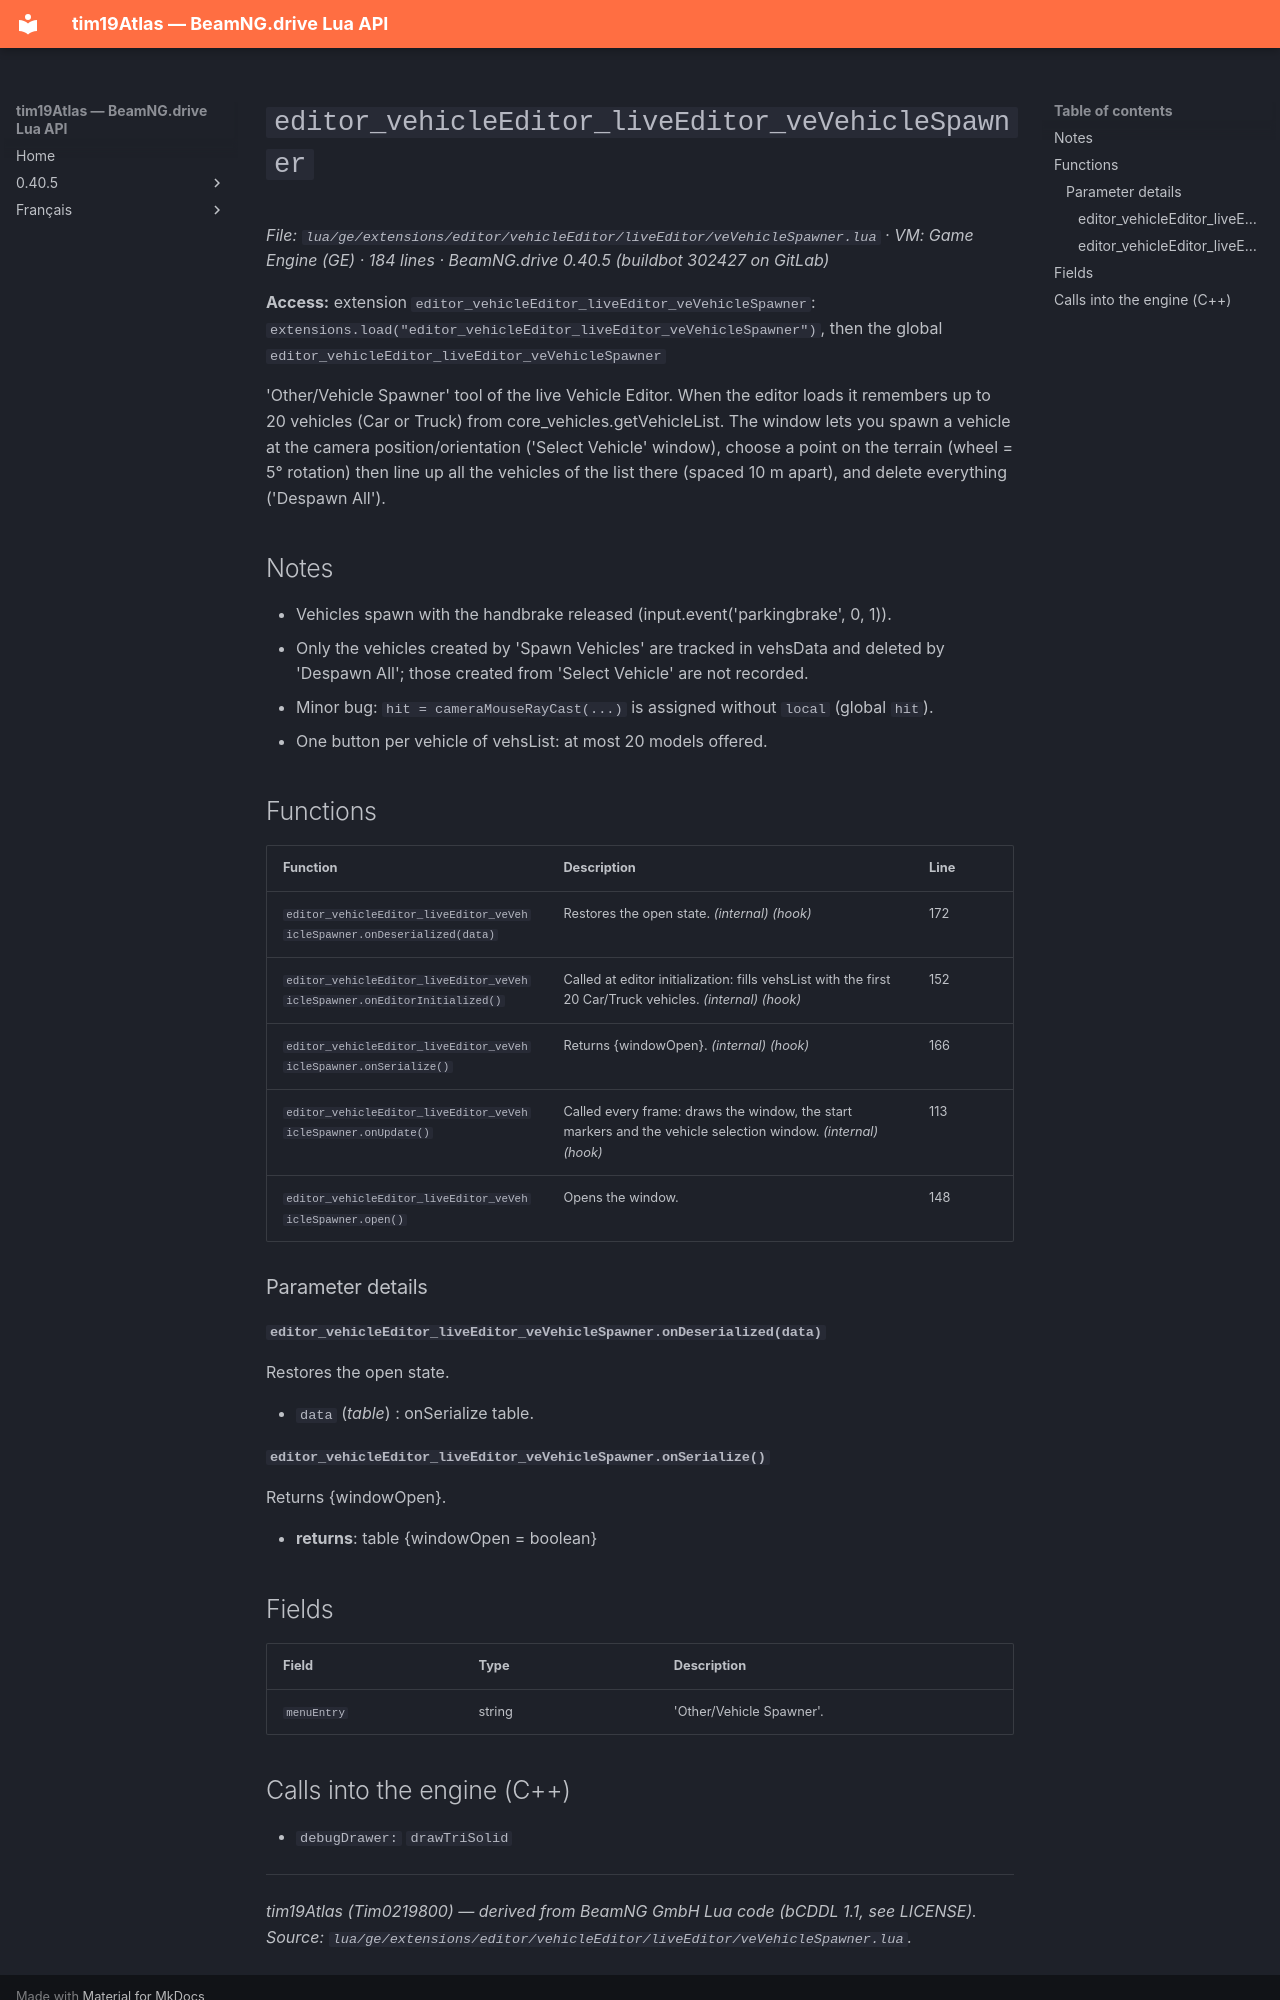

repository: Tim0219800/beamng-lua-atlas · page: 0.40.5/ge/extensions/editor/vehicleEditor/liveEditor/veVehicleSpawner.html · generator: mkdocs

# `editor_vehicleEditor_liveEditor_veVehicleSpawner`

*File: `lua/ge/extensions/editor/vehicleEditor/liveEditor/veVehicleSpawner.lua` · VM: Game Engine (GE) · 184 lines · BeamNG.drive 0.40.5 (buildbot 302427 on GitLab)*

**Access:** extension `editor_vehicleEditor_liveEditor_veVehicleSpawner`: `extensions.load("editor_vehicleEditor_liveEditor_veVehicleSpawner")`, then the global `editor_vehicleEditor_liveEditor_veVehicleSpawner`

'Other/Vehicle Spawner' tool of the live Vehicle Editor. When the editor loads it remembers up to 20 vehicles (Car or Truck) from core_vehicles.getVehicleList. The window lets you spawn a vehicle at the camera position/orientation ('Select Vehicle' window), choose a point on the terrain (wheel = 5° rotation) then line up all the vehicles of the list there (spaced 10 m apart), and delete everything ('Despawn All').

## Notes

- Vehicles spawn with the handbrake released (input.event('parkingbrake', 0, 1)).
- Only the vehicles created by 'Spawn Vehicles' are tracked in vehsData and deleted by 'Despawn All'; those created from 'Select Vehicle' are not recorded.
- Minor bug: `hit = cameraMouseRayCast(...)` is assigned without `local` (global `hit`).
- One button per vehicle of vehsList: at most 20 models offered.

## Functions

| Function | Description | Line |
|---|---|---|
| `editor_vehicleEditor_liveEditor_veVehicleSpawner.onDeserialized(data)` | Restores the open state. *(internal)* *(hook)* | 172 |
| `editor_vehicleEditor_liveEditor_veVehicleSpawner.onEditorInitialized()` | Called at editor initialization: fills vehsList with the first 20 Car/Truck vehicles. *(internal)* *(hook)* | 152 |
| `editor_vehicleEditor_liveEditor_veVehicleSpawner.onSerialize()` | Returns {windowOpen}. *(internal)* *(hook)* | 166 |
| `editor_vehicleEditor_liveEditor_veVehicleSpawner.onUpdate()` | Called every frame: draws the window, the start markers and the vehicle selection window. *(internal)* *(hook)* | 113 |
| `editor_vehicleEditor_liveEditor_veVehicleSpawner.open()` | Opens the window. | 148 |

### Parameter details

#### `editor_vehicleEditor_liveEditor_veVehicleSpawner.onDeserialized(data)`

Restores the open state.

- `data` (*table*) : onSerialize table.

#### `editor_vehicleEditor_liveEditor_veVehicleSpawner.onSerialize()`

Returns {windowOpen}.

- **returns**: table {windowOpen = boolean}

## Fields

| Field | Type | Description |
|---|---|---|
| `menuEntry` | string | 'Other/Vehicle Spawner'. |
